Dataset: RockPaperScissorsMachineLearning (GitHub, ThomasStuart/RockPaperScissorsMachineLearning). Classes: paper, rock, scissors.

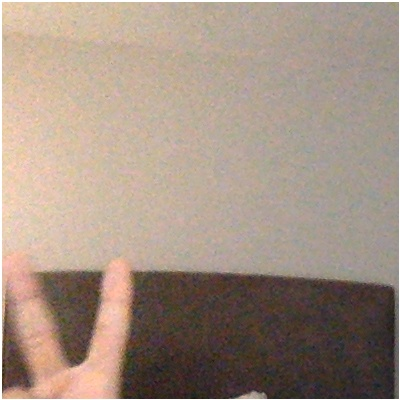
Label: scissors

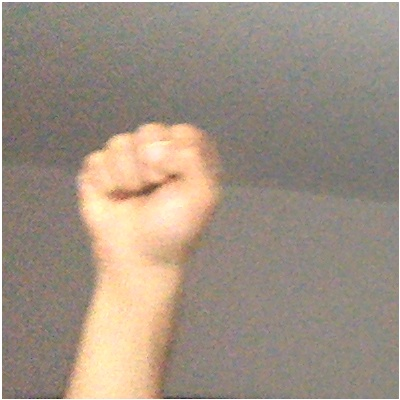
Label: rock

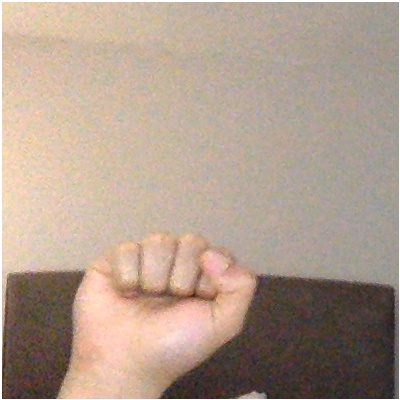
Label: rock

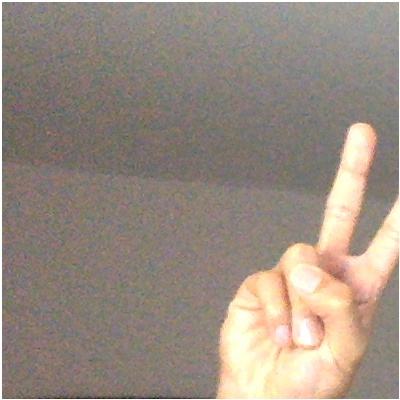
Label: scissors

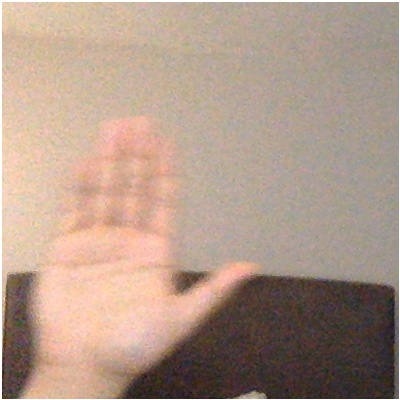
Label: paper

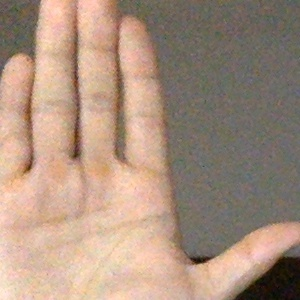
Label: paper
